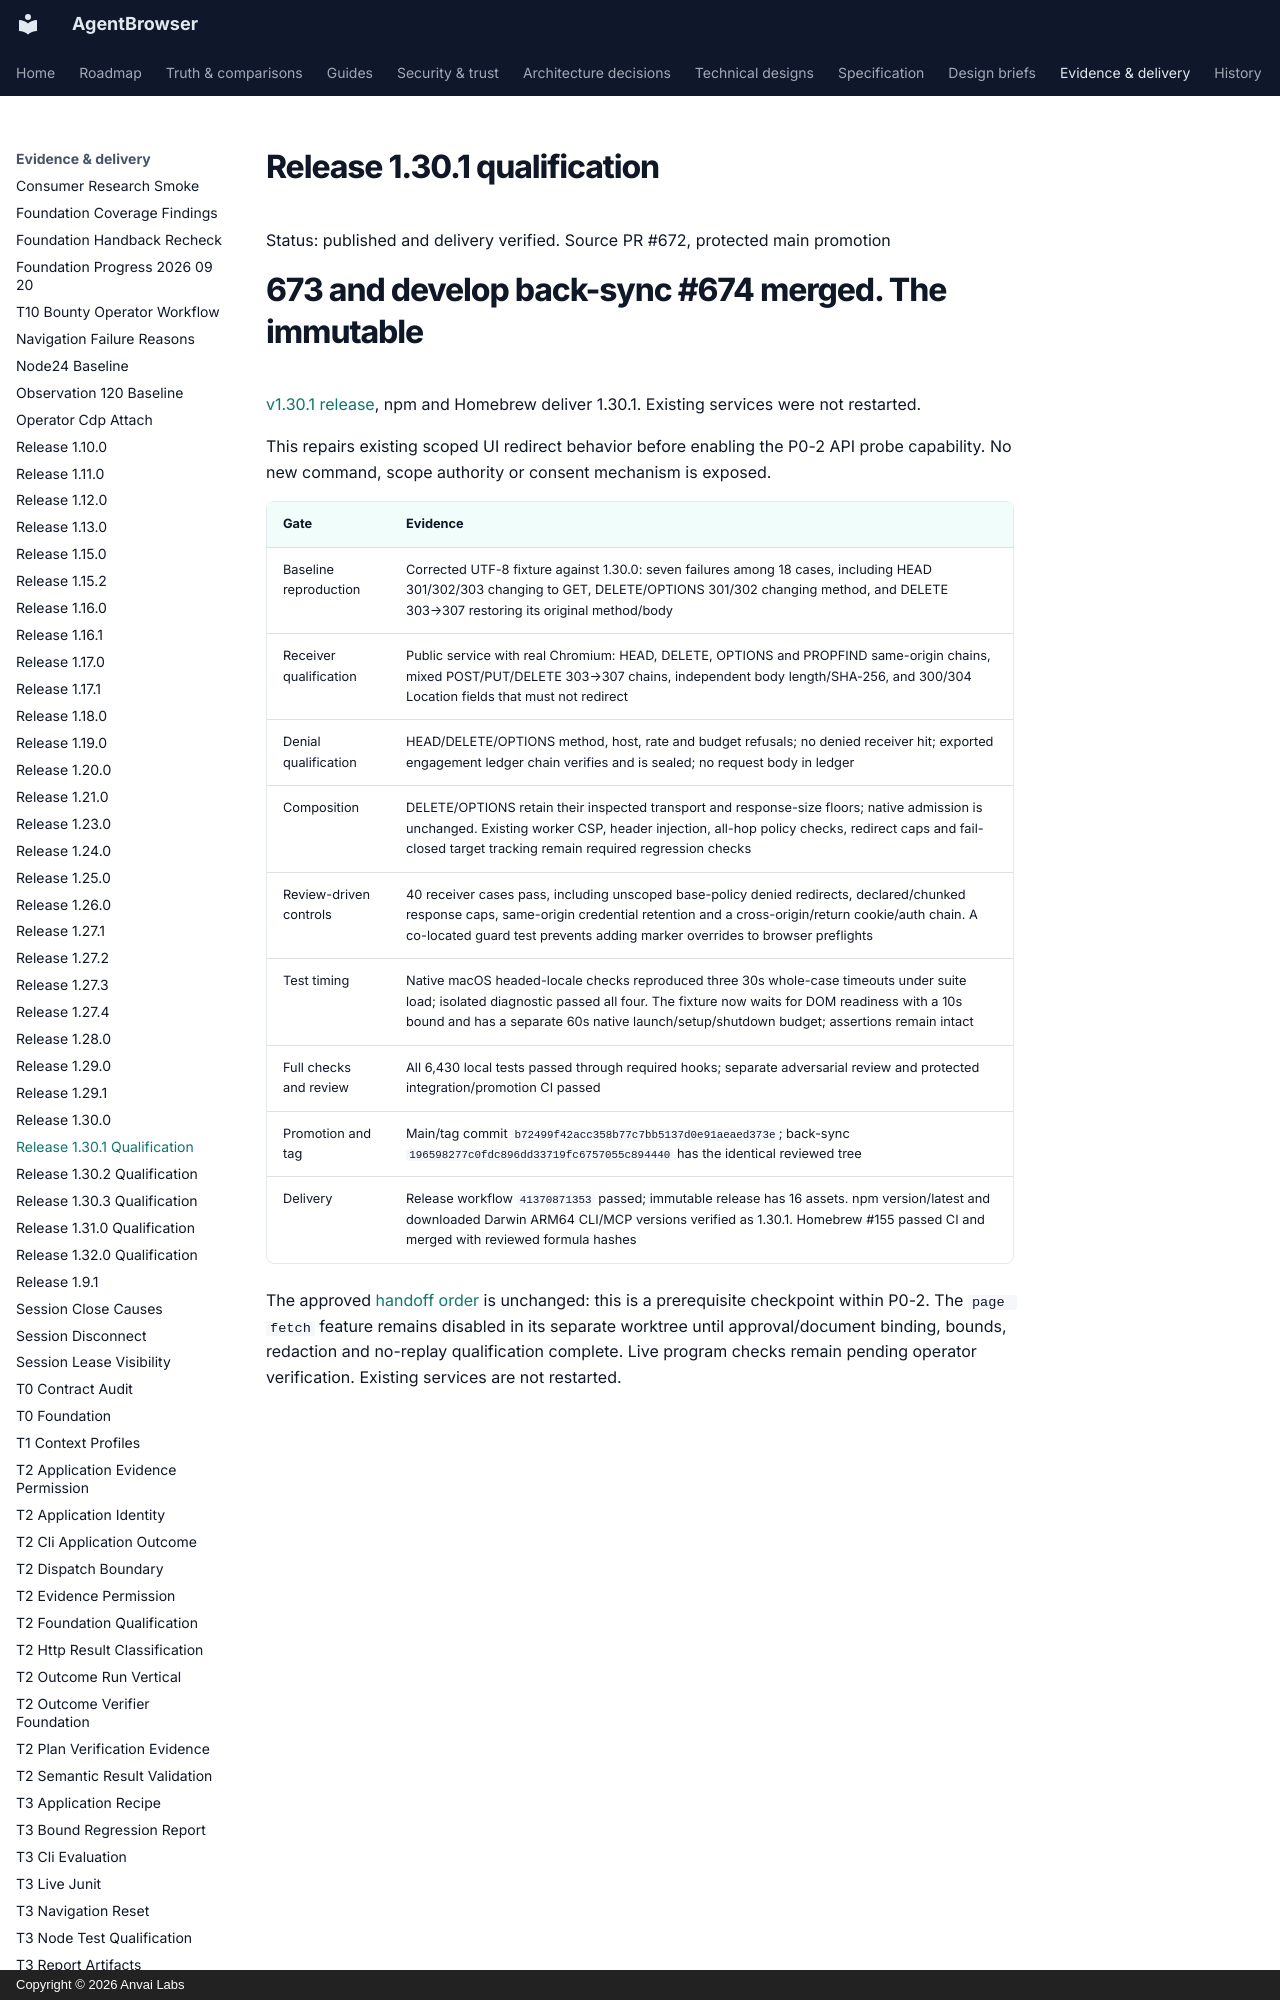

repository: anvai-labs/agentbrowser · page: spec/evidence/release-1.30.1/index.html · generator: mkdocs · copyright: Copyright © 2026 Anvai Labs

# Release 1.30.1 qualification

Status: published and delivery verified. Source PR #672, protected main promotion
#673 and develop back-sync #674 merged. The immutable
[v1.30.1 release](https://github.com/anvai-labs/agentbrowser/releases/tag/v1.30.1),
npm and Homebrew deliver 1.30.1. Existing services were not restarted.

This repairs existing scoped UI redirect behavior before enabling the P0-2 API
probe capability. No new command, scope authority or consent mechanism is exposed.
